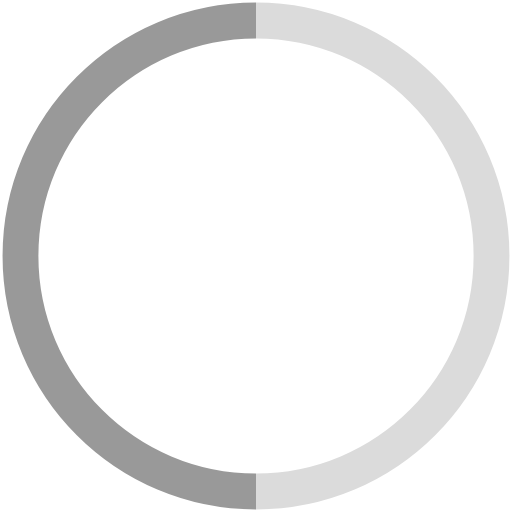
t = 0.00 s
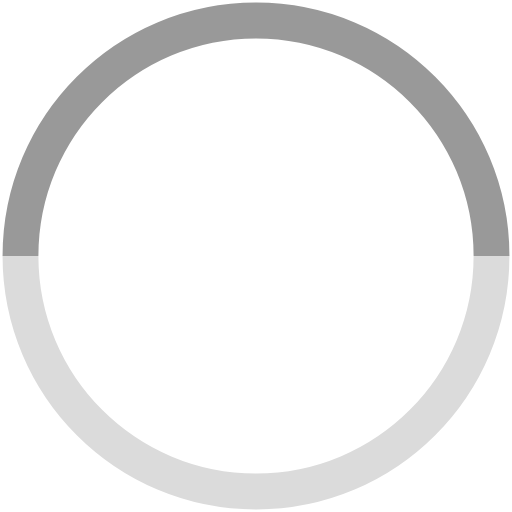
t = 0.25 s
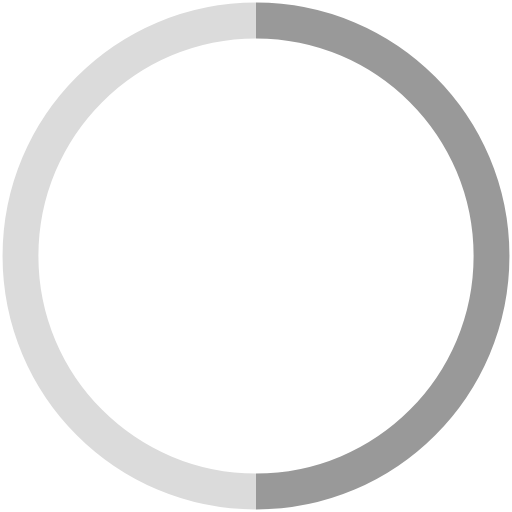
t = 0.50 s
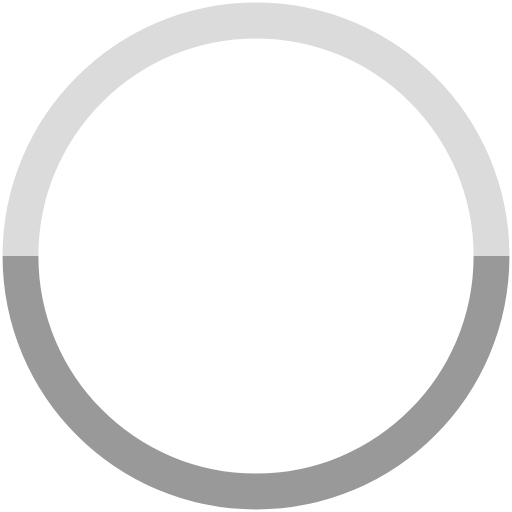
t = 0.75 s

The animated SVG that drew these frames (rendered in a browser with its animation timeline set to each time). Animation: 2 SMIL elements (animateTransform=2); one cycle of 1.00 s, repeats indefinitely.

<?xml version="1.0" encoding="utf-8"?>
<svg version="1.1" id="Layer_1" xmlns="http://www.w3.org/2000/svg" xmlns:xlink="http://www.w3.org/1999/xlink" x="0px" y="0px"
	 viewBox="0 0 100 100" style="enable-background:new 0 0 100 100;" xml:space="preserve">
<style type="text/css">
	.st0{fill:none;stroke:#999999;stroke-width:7;stroke-miterlimit:10;}
	.st1{fill:none;stroke:#DBDBDB;stroke-width:7;stroke-miterlimit:10;}
</style>
<path id="XMLID_2_" class="st0" d="M50,96C24.6,96,4,75.4,4,50S24.6,4,50,4">
	<animateTransform attributeName="transform" type="rotate" from="0 50 50" to="360 50 50" repeatCount="indefinite" dur="1s"></animateTransform>
</path>
<path id="XMLID_5_" class="st1" d="M50,4c25.4,0,46,20.6,46,46S75.4,96,50,96">
	<animateTransform attributeName="transform" type="rotate" from="0 50 50" to="360 50 50" repeatCount="indefinite" dur="1s"></animateTransform>
</path>
</svg>
